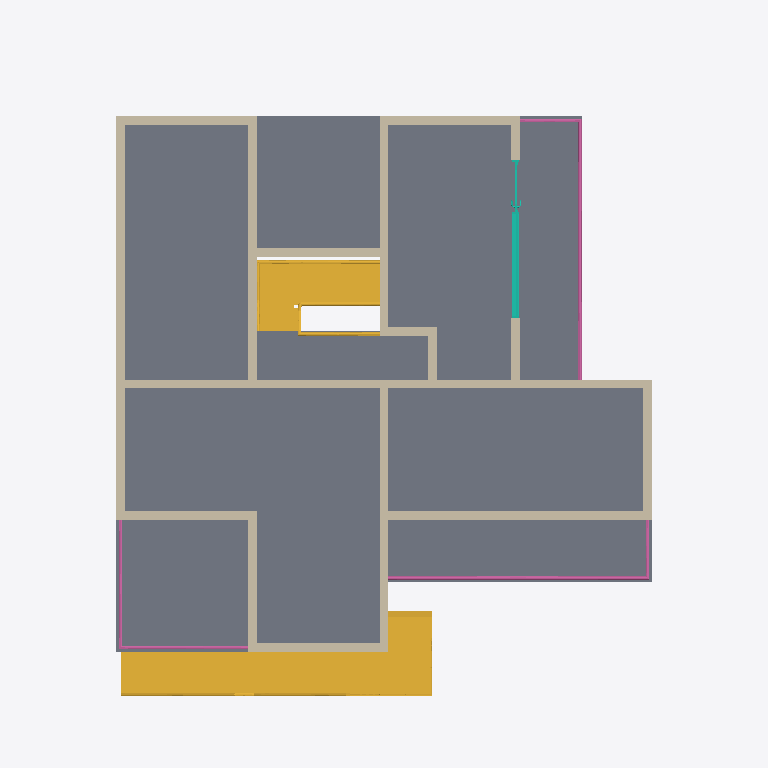
Plan cut of the same IFC building model at storey 'Niveau 1' (level 3.05 m, cut at 4.45 m), seen from above with north up, elements coloured by IFC class: 17 walls (beige), 3 railings (pink), 2 stairs (yellow), 1 slab (grey), 1 curtain wall (teal). Cut surfaces are drawn darker.
Extent 16.2 m × 16.2 m × 9.4 m (x, y, z). Storeys (4): RDC at 0.00 m; Niveau 1 at 3.05 m; Niveau 2 at 6.10 m; Toiture at 9.15 m. Elements (56): 37 IfcWallStandardCase, 5 IfcRailing, 4 IfcSlab, 3 IfcDoor, 3 IfcWindow, 2 IfcCurtainWall, 2 IfcStair.

HEADER;
FILE_DESCRIPTION(('ViewDefinition [CoordinationView_V2.0, QuantityTakeOffAddOnView]'),'2;1');
FILE_NAME('0001','2022-03-17T14:27:47',(''),(''),'The EXPRESS Data Manager Version 5.02.0100.07 : 28 Aug 2013','20210804_1515(x64) - Exporter 20.2.50.77 - Interface utilisateur alternative 20.2.50.77','');
FILE_SCHEMA(('IFC2X3'));
ENDSEC;
DATA;
#104=IFCPROJECT('3XFLqBdYD6hvQg4KWUenLB',#41,'0001',$,$,'Nom du projet','Etat du projet',(#96),#91);
#97357=IFCSITE('3XFLqBdYD6hvQg4KWUenL9',#41,'Default',$,$,#97354,$,$,.ELEMENT.,$,$,$,$,$);
#114=IFCBUILDING('3XFLqBdYD6hvQg4KWUenLA',#41,'',$,$,#32,$,'',.ELEMENT.,$,$,$);
#123=IFCBUILDINGSTOREY('3XFLqBdYD6hvQg4KZXNEZR',#41,'RDC',$,'Niveau:Ligne du Niveau',#121,$,'RDC',.ELEMENT.,-1.949161E-14);
#129=IFCBUILDINGSTOREY('3XFLqBdYD6hvQg4KZXNEtD',#41,'Niveau 1',$,'Niveau:Ligne du Niveau',#128,$,'Niveau 1',.ELEMENT.,3.05);
#135=IFCBUILDINGSTOREY('3XFLqBdYD6hvQg4KZXNEAw',#41,'Niveau 2',$,'Niveau:Ligne du Niveau',#134,$,'Niveau 2',.ELEMENT.,6.09999999999984);
#141=IFCBUILDINGSTOREY('3XFLqBdYD6hvQg4KZXNmTq',#41,'Toiture',$,'Niveau:Ligne du Niveau',#140,$,'Toiture',.ELEMENT.,9.15000000000003);
#1482=IFCSLAB('1_jswY5VDEvABaSVop5s7m',#41,'Sol:Dalle en CLT + chappe et cie - 320 mm:259710',$,'Sol:Dalle en CLT + chappe et cie - 320 mm',#1429,#1480,'259710',.FLOOR.);
#4663=IFCSTAIR('3qJm8rEODBlh9hK1Q8vFmr',#41,'Escalier coulé sur place:Escalier:268866',$,'Escalier coulé sur place:Monobloc',#4662,$,'268866',.NOTDEFINED.);
#3751=IFCSTAIR('3qJm8rEODBlh9hK1Q8vF38',#41,'Escalier coulé sur place:Escalier:267967',$,'Escalier coulé sur place:Monobloc',#3750,$,'267967',.NOTDEFINED.);
#1789=IFCWALLSTANDARDCASE('1_jswY5VDEvABaSVop5sqX',#41,'Mur de base:Générique - Ext. 200 mm:260783',$,'Mur de base:Générique - Ext. 200 mm',#1746,#1787,'260783');
#3714=IFCWALLSTANDARDCASE('3qJm8rEODBlh9hK1Q8vFLE',#41,'Mur de base:Générique - Ext. 200 mm:267065',$,'Mur de base:Générique - Ext. 200 mm',#3665,#3712,'267065');
#1631=IFCWALLSTANDARDCASE('1_jswY5VDEvABaSVop5ssP',#41,'Mur de base:Générique - Ext. 200 mm:260631',$,'Mur de base:Générique - Ext. 200 mm',#1588,#1629,'260631');
#2180=IFCWALLSTANDARDCASE('1_jswY5VDEvABaSVop5snw',#41,'Mur de base:Générique - Ext. 200 mm:261108',$,'Mur de base:Générique - Ext. 200 mm',#2139,#2178,'261108');
#2101=IFCWALLSTANDARDCASE('1_jswY5VDEvABaSVop5snD',#41,'Mur de base:Générique - Ext. 200 mm:261059',$,'Mur de base:Générique - Ext. 200 mm',#2058,#2099,'261059');
#2609=IFCWALLSTANDARDCASE('1_jswY5VDEvABaSVop5sfh',#41,'Mur de base:Générique - Ext. 200 mm:261605',$,'Mur de base:Générique - Ext. 200 mm',#2566,#2607,'261605');
#82812=IFCRAILING('3qJm8rEODBlh9hK1Q8vCOs',#41,'Garde-corps:Type Bateau:270401',$,'Garde-corps:Type Bateau',#79948,#82810,'270401',.NOTDEFINED.);
#88254=IFCRAILING('3qJm8rEODBlh9hK1Q8vCH9',#41,'Garde-corps:Type Bateau:270910',$,'Garde-corps:Type Bateau',#85503,#88252,'270910',.NOTDEFINED.);
#1708=IFCWALLSTANDARDCASE('1_jswY5VDEvABaSVop5st3',#41,'Mur de base:Générique - Ext. 200 mm:260685',$,'Mur de base:Générique - Ext. 200 mm',#1669,#1706,'260685');
#1943=IFCWALLSTANDARDCASE('1_jswY5VDEvABaSVop5spP',#41,'Mur de base:Générique - Ext. 200 mm:260951',$,'Mur de base:Générique - Ext. 200 mm',#1904,#1941,'260951');
#1866=IFCWALLSTANDARDCASE('1_jswY5VDEvABaSVop5soT',#41,'Mur de base:Générique - Ext. 200 mm:260883',$,'Mur de base:Générique - Ext. 200 mm',#1827,#1864,'260883');
#2020=IFCWALLSTANDARDCASE('1_jswY5VDEvABaSVop5smQ',#41,'Mur de base:Générique - Ext. 200 mm:261012',$,'Mur de base:Générique - Ext. 200 mm',#1981,#2018,'261012');
#2257=IFCWALLSTANDARDCASE('1_jswY5VDEvABaSVop5skW',#41,'Mur de base:Générique - Ext. 200 mm:261166',$,'Mur de base:Générique - Ext. 200 mm',#2218,#2255,'261166');
#2528=IFCWALLSTANDARDCASE('1_jswY5VDEvABaSVop5seA',#41,'Mur de base:Générique - Ext. 200 mm:261508',$,'Mur de base:Générique - Ext. 200 mm',#2489,#2526,'261508');
#2684=IFCWALLSTANDARDCASE('1_jswY5VDEvABaSVop5scd',#41,'Mur de base:Générique - Ext. 200 mm:261673',$,'Mur de base:Générique - Ext. 200 mm',#2647,#2682,'261673');
#2334=IFCWALLSTANDARDCASE('1_jswY5VDEvABaSVop5sgM',#41,'Mur de base:Générique - Ext. 200 mm:261400',$,'Mur de base:Générique - Ext. 200 mm',#2295,#2332,'261400');
#2411=IFCWALLSTANDARDCASE('1_jswY5VDEvABaSVop5shR',#41,'Mur de base:Générique - Ext. 200 mm:261461',$,'Mur de base:Générique - Ext. 200 mm',#2372,#2409,'261461');
#38492=IFCCURTAINWALL('02Fe26JRX1PQ6Eqba5P9m0',#41,'Mur-rideau:Simple panneau:323376',$,'Mur-rideau:Simple panneau',#38491,$,'323376');
#85479=IFCRAILING('3qJm8rEODBlh9hK1Q8vCV_',#41,'Garde-corps:Type Bateau:270729',$,'Garde-corps:Type Bateau',#82836,#85477,'270729',.NOTDEFINED.);
#4551=IFCWALLSTANDARDCASE('3qJm8rEODBlh9hK1Q8vF_k',#41,'Mur de base:Générique - Ext. 200 mm:268761',$,'Mur de base:Générique - Ext. 200 mm',#4512,#4549,'268761');
#4626=IFCWALLSTANDARDCASE('3qJm8rEODBlh9hK1Q8vFnr',#41,'Mur de base:Générique - Ext. 200 mm:268802',$,'Mur de base:Générique - Ext. 200 mm',#4589,#4624,'268802');
ENDSEC;